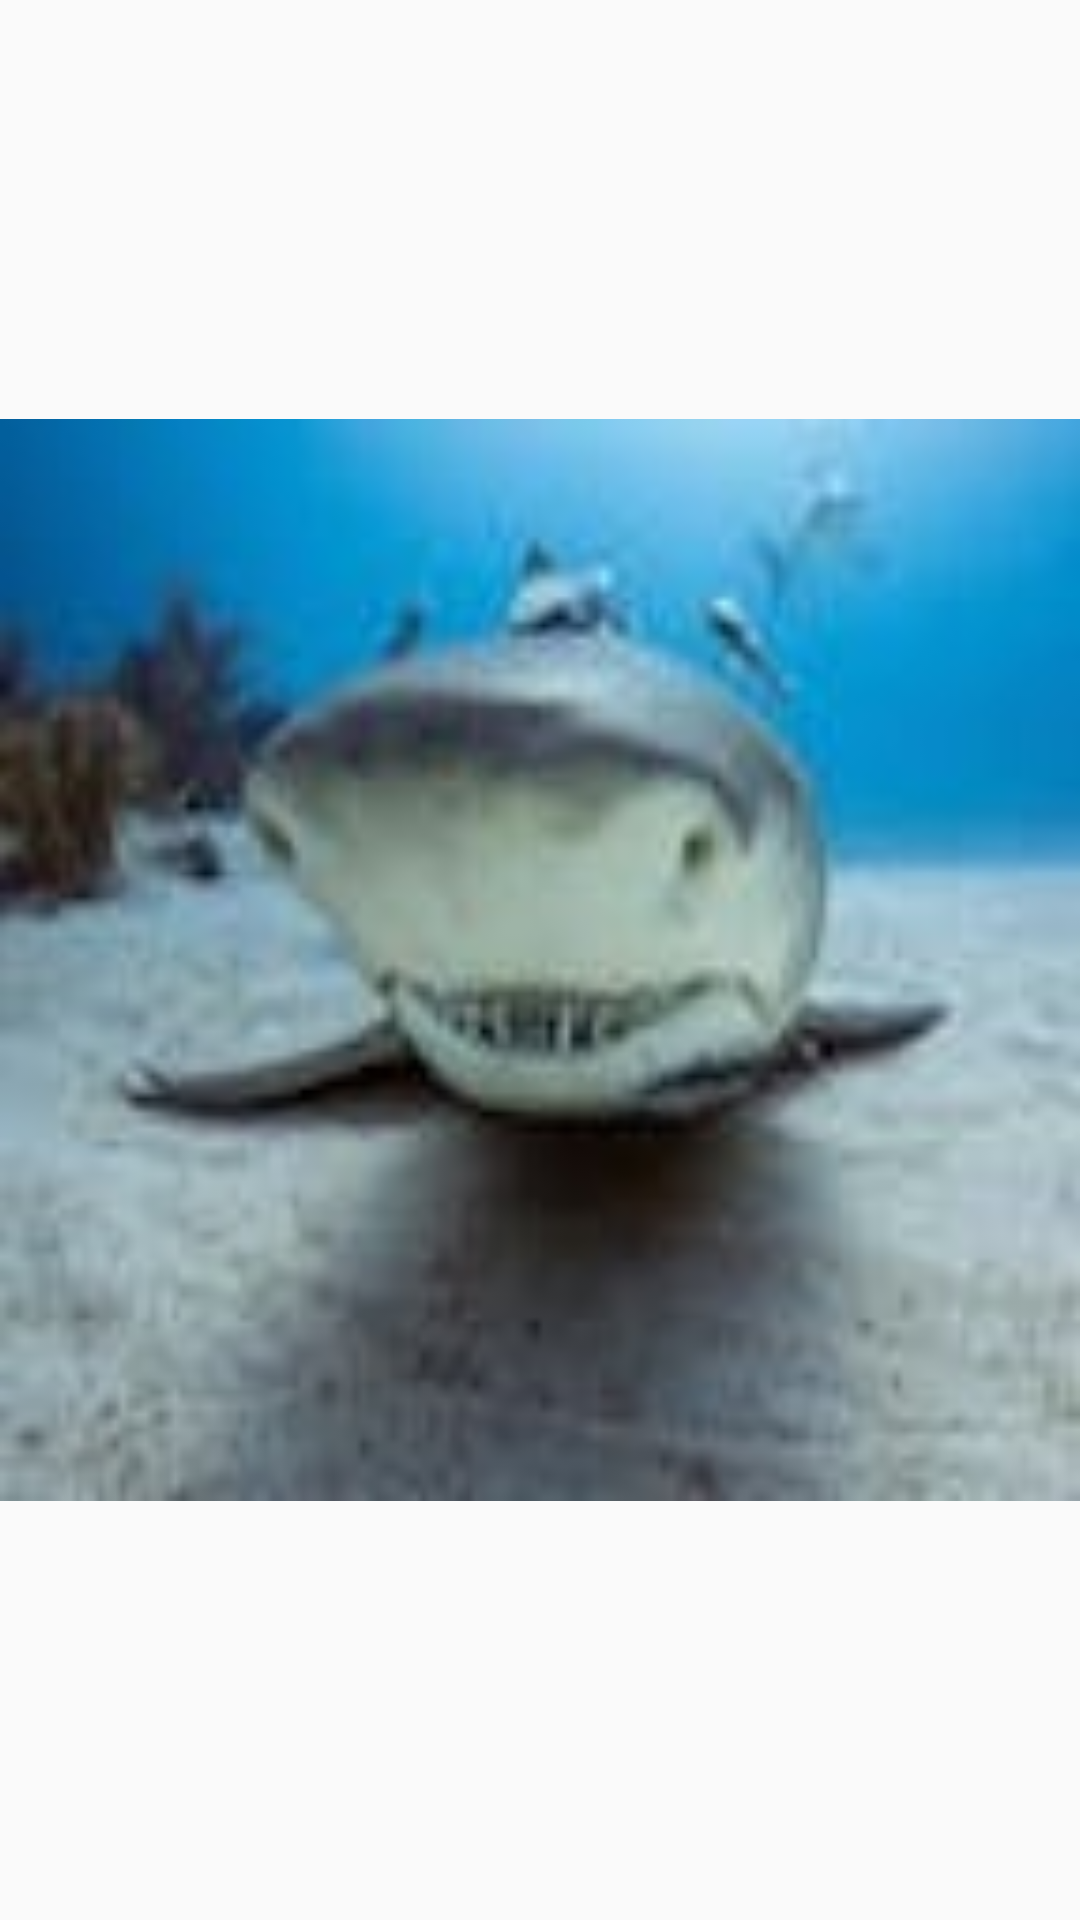

This screen was rendered from an Android layout file. Write that file and the resources it references.
<!-- AndroidManifest.xml: application theme AppTheme -->
<!-- res/layout/activity_detail.xml -->
<?xml version="1.0" encoding="utf-8"?>
<RelativeLayout xmlns:android="http://schemas.android.com/apk/res/android"
    xmlns:app="http://schemas.android.com/apk/res-auto"
    xmlns:tools="http://schemas.android.com/tools"
    android:id="@+id/activity_detail"
    android:layout_width="match_parent"
    android:layout_height="match_parent"
    android:paddingBottom="@dimen/activity_vertical_margin"
    android:paddingLeft="@dimen/activity_horizontal_margin"
    android:paddingRight="@dimen/activity_horizontal_margin"
    android:paddingTop="@dimen/activity_vertical_margin"
    tools:context="com.example.example.sharkfeed_flickr.DetailActivity">

    <ImageView
        android:layout_width="match_parent"
        android:layout_height="match_parent"
        android:src="@drawable/product_logo"
        android:layout_centerHorizontal="true"
        android:id="@+id/imageView" />
</RelativeLayout>
<!-- resources referenced by this layout -->
<resources>
  <!-- drawable product_logo: jpg bitmap (drawable, 13720 bytes) -->
  <style name="AppTheme" parent="Theme.AppCompat.Light">
          
          <item name="colorPrimary">@color/colorPrimary</item>
          <item name="colorPrimaryDark">@color/colorPrimaryDark</item>
          <item name="colorAccent">@color/colorAccent</item>
      </style>
  <!-- not gathered from this repository: default colours our renderer supplied (Android Studio template values) -->
  <color name="colorPrimary">#FF6200EE</color>
  <color name="colorPrimaryDark">#FF3700B3</color>
  <color name="colorAccent">#FF03DAC5</color>
</resources>
